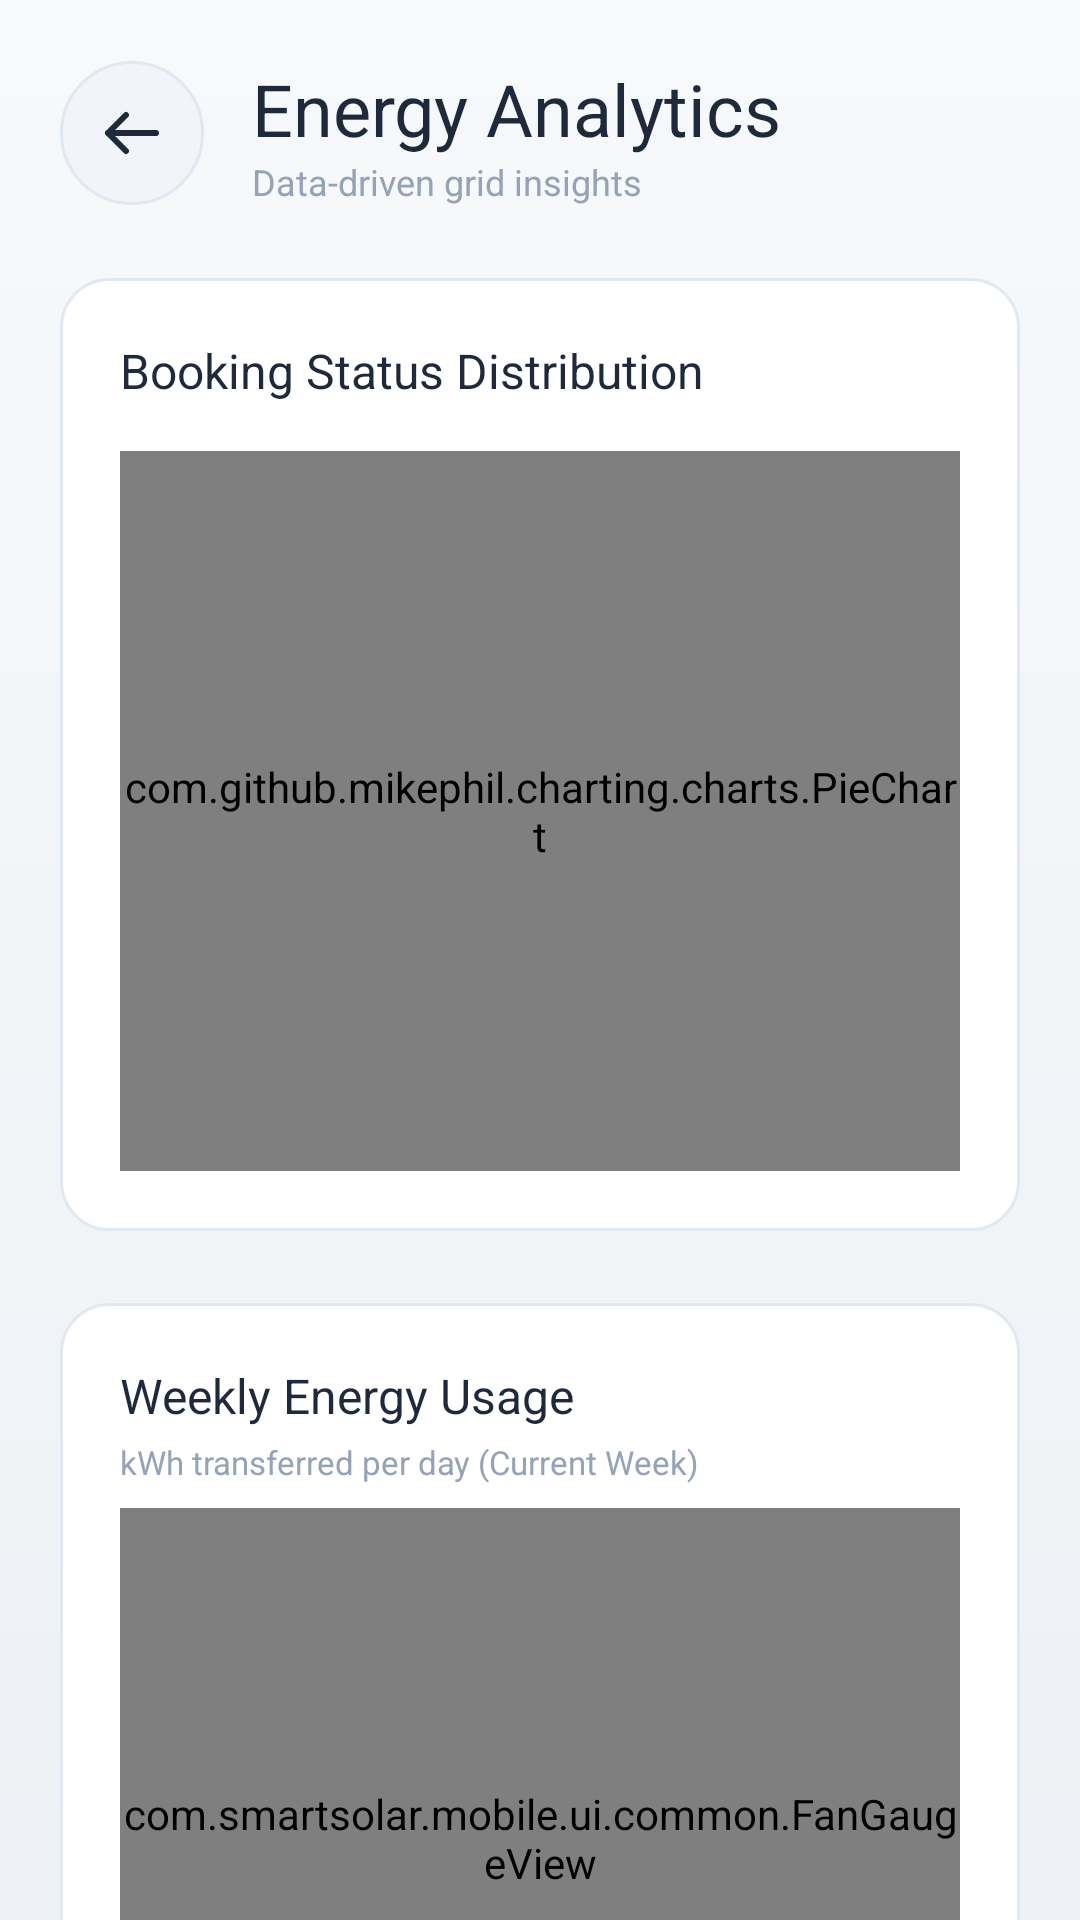

Layout XML and referenced resources for this Android screen:
<!-- AndroidManifest.xml: application theme Theme.SmartSolar.Glass -->
<!-- res/layout/activity_analytics.xml -->
<?xml version="1.0" encoding="utf-8"?>
<androidx.coordinatorlayout.widget.CoordinatorLayout xmlns:android="http://schemas.android.com/apk/res/android"
    xmlns:app="http://schemas.android.com/apk/res-auto"
    android:layout_width="match_parent"
    android:layout_height="match_parent"
    android:background="@drawable/bg_glass_canvas">

    <androidx.core.widget.NestedScrollView
        android:layout_width="match_parent"
        android:layout_height="match_parent"
        android:clipToPadding="false"
        android:paddingBottom="32dp">

        <LinearLayout
            android:layout_width="match_parent"
            android:layout_height="wrap_content"
            android:orientation="vertical"
            android:padding="20dp">

            
            <LinearLayout
                android:id="@+id/analytics_header"
                android:layout_width="match_parent"
                android:layout_height="wrap_content"
                android:orientation="horizontal"
                android:gravity="center_vertical"
                android:layout_marginBottom="24dp">

                <FrameLayout
                    android:id="@+id/btn_back_header"
                    android:layout_width="48dp"
                    android:layout_height="48dp"
                    android:background="@drawable/bg_neuro_icon_circle"
                    android:clickable="true"
                    android:focusable="true">
                    <ImageView
                        android:layout_width="24dp"
                        android:layout_height="24dp"
                        android:layout_gravity="center"
                        android:src="@drawable/ic_line_back_arrow"
                        android:contentDescription="Back" />
                </FrameLayout>

                <LinearLayout
                    android:layout_width="wrap_content"
                    android:layout_height="wrap_content"
                    android:orientation="vertical"
                    android:layout_marginStart="16dp">
                    <TextView
                        android:layout_width="wrap_content"
                        android:layout_height="wrap_content"
                        android:text="Energy Analytics"
                        android:textSize="24sp"
                        android:fontFamily="sans-serif-semibold"
                        android:textColor="@color/neuro_text_primary"/>
                    <TextView
                        android:layout_width="wrap_content"
                        android:layout_height="wrap_content"
                        android:text="Data-driven grid insights"
                        android:textSize="12sp"
                        android:textColor="@color/neuro_text_muted"/>
                </LinearLayout>
            </LinearLayout>

            
            <LinearLayout
                android:id="@+id/card_booking"
                android:layout_width="match_parent"
                android:layout_height="wrap_content"
                android:background="@drawable/bg_neuro_card"
                android:padding="20dp"
                android:orientation="vertical"
                android:layout_marginBottom="24dp">
                <TextView
                    android:layout_width="wrap_content"
                    android:layout_height="wrap_content"
                    android:text="Booking Status Distribution"
                    android:textSize="16sp"
                    android:fontFamily="sans-serif-semibold"
                    android:textColor="@color/neuro_text_primary"
                    android:layout_marginBottom="16dp" />
                <com.github.mikephil.charting.charts.PieChart
                    android:id="@+id/chart_booking_status"
                    android:layout_width="match_parent"
                    android:layout_height="240dp" />
            </LinearLayout>

            
            <LinearLayout
                android:id="@+id/card_weekly"
                android:layout_width="match_parent"
                android:layout_height="wrap_content"
                android:background="@drawable/bg_neuro_card"
                android:padding="20dp"
                android:orientation="vertical"
                android:layout_marginBottom="24dp">
                <TextView
                    android:layout_width="wrap_content"
                    android:layout_height="wrap_content"
                    android:text="Weekly Energy Usage"
                    android:textSize="16sp"
                    android:fontFamily="sans-serif-semibold"
                    android:textColor="@color/neuro_text_primary"
                    android:layout_marginBottom="4dp" />
                <TextView
                    android:id="@+id/tv_weekly_sub"
                    android:layout_width="wrap_content"
                    android:layout_height="wrap_content"
                    android:text="kWh transferred per day (Current Week)"
                    android:textSize="11sp"
                    android:textColor="@color/neuro_text_muted"
                    android:layout_marginBottom="8dp" />
                <FrameLayout
                    android:layout_width="match_parent"
                    android:layout_height="220dp">
                    <com.smartsolar.mobile.ui.common.FanGaugeView
                        android:id="@+id/gauge_weekly"
                        android:layout_width="match_parent"
                        android:layout_height="match_parent" />
                    <LinearLayout
                        android:layout_width="wrap_content"
                        android:layout_height="wrap_content"
                        android:layout_gravity="bottom|center_horizontal"
                        android:layout_marginBottom="14dp"
                        android:orientation="vertical"
                        android:gravity="center_horizontal">
                        <TextView
                            android:id="@+id/tv_gauge_pct"
                            android:layout_width="wrap_content"
                            android:layout_height="wrap_content"
                            android:text="0%"
                            android:textSize="26sp"
                            android:fontFamily="sans-serif-medium"
                            android:textStyle="bold"
                            android:textColor="@color/text_brand" />
                    </LinearLayout>
                </FrameLayout>
            </LinearLayout>

            
            <LinearLayout
                android:id="@+id/card_monthly"
                android:layout_width="match_parent"
                android:layout_height="wrap_content"
                android:background="@drawable/bg_neuro_card"
                android:padding="20dp"
                android:orientation="vertical"
                android:layout_marginBottom="24dp">
                <TextView
                    android:layout_width="wrap_content"
                    android:layout_height="wrap_content"
                    android:text="Monthly Energy Summary"
                    android:textSize="16sp"
                    android:fontFamily="sans-serif-semibold"
                    android:textColor="@color/neuro_text_primary"
                    android:layout_marginBottom="12dp" />
                <TextView
                    android:layout_width="match_parent"
                    android:layout_height="wrap_content"
                    android:text="Month"
                    android:textSize="13sp"
                    android:fontFamily="sans-serif-medium"
                    android:textStyle="bold"
                    android:gravity="center"
                    android:textColor="@color/neuro_text_primary"
                    android:layout_marginBottom="16dp" />
                <LinearLayout
                    android:id="@+id/layout_monthly_segments"
                    android:layout_width="match_parent"
                    android:layout_height="wrap_content"
                    android:orientation="vertical" />
            </LinearLayout>

            
            <LinearLayout
                android:id="@+id/card_node"
                android:layout_width="match_parent"
                android:layout_height="wrap_content"
                android:background="@drawable/bg_neuro_card"
                android:padding="20dp"
                android:orientation="vertical">
                <TextView
                    android:layout_width="wrap_content"
                    android:layout_height="wrap_content"
                    android:text="Node Utilization Trends"
                    android:textSize="16sp"
                    android:fontFamily="sans-serif-semibold"
                    android:textColor="@color/neuro_text_primary"
                    android:layout_marginBottom="4dp" />
                <TextView
                    android:layout_width="wrap_content"
                    android:layout_height="wrap_content"
                    android:text="Completed kWh per hub, this week"
                    android:textSize="11sp"
                    android:textColor="@color/neuro_text_muted"
                    android:layout_marginBottom="12dp" />
                <HorizontalScrollView
                    android:layout_width="match_parent"
                    android:layout_height="wrap_content"
                    android:scrollbars="none">
                    <LinearLayout
                        android:id="@+id/layout_node_legend"
                        android:layout_width="wrap_content"
                        android:layout_height="wrap_content"
                        android:layout_gravity="center_horizontal"
                        android:orientation="horizontal"
                        android:gravity="center_vertical" />
                </HorizontalScrollView>
                <LinearLayout
                    android:id="@+id/layout_node_heatmap"
                    android:layout_width="match_parent"
                    android:layout_height="wrap_content"
                    android:orientation="vertical"
                    android:layout_marginTop="12dp" />
            </LinearLayout>

        </LinearLayout>
    </androidx.core.widget.NestedScrollView>

    <com.smartsolar.mobile.ui.common.LoadingDotsView
        android:id="@+id/progress_bar"
        android:layout_width="wrap_content"
        android:layout_height="wrap_content"
        android:layout_gravity="center"        android:visibility="gone" />

</androidx.coordinatorlayout.widget.CoordinatorLayout>
<!-- resources referenced by this layout -->
<resources>
  <color name="neuro_text_muted">#94A3B8</color>
  <color name="neuro_text_primary">#1E293B</color>
  <color name="text_brand">#063127</color>
  <!-- drawable bg_glass_canvas (drawable) -->
  <?xml version="1.0" encoding="utf-8"?>
  <layer-list xmlns:android="http://schemas.android.com/apk/res/android">
      <item>
          <shape android:shape="rectangle">
              <gradient
                  android:angle="270"
                  android:startColor="@color/canvas_top"
                  android:endColor="@color/canvas_bottom"
                  android:type="linear" />
          </shape>
      </item>
  </layer-list>
  <!-- drawable bg_neuro_card (drawable) -->
  <?xml version="1.0" encoding="utf-8"?>
  <shape xmlns:android="http://schemas.android.com/apk/res/android"
      android:shape="rectangle">
      <solid android:color="@color/glass_surface" />
      <corners android:radius="16dp" />
      <stroke
          android:width="1dp"
          android:color="@color/glass_stroke" />
  </shape>
  <!-- drawable bg_neuro_icon_circle (drawable) -->
  <?xml version="1.0" encoding="utf-8"?>
  <shape xmlns:android="http://schemas.android.com/apk/res/android"
      android:shape="oval">
      <solid android:color="@color/surface_variant" />
      <stroke
          android:width="1dp"
          android:color="@color/glass_stroke" />
  </shape>
  <!-- drawable ic_line_back_arrow (drawable) -->
  <vector xmlns:android="http://schemas.android.com/apk/res/android"
      android:width="24dp"
      android:height="24dp"
      android:viewportWidth="24"
      android:viewportHeight="24">
      
      <path
          android:strokeColor="@color/neuro_text_primary"
          android:strokeWidth="2"
          android:strokeLineCap="round"
          android:strokeLineJoin="round"
          android:pathData="M20,12H4M10,18l-6,-6l6,-6" />
  </vector>
  <color name="canvas_top">#F7F9FB</color>
  <color name="canvas_bottom">#EDF1F5</color>
  <color name="glass_surface">#FFFFFF</color>
  <color name="glass_stroke">#E2E8F0</color>
  <color name="surface_variant">#F1F5F9</color>
  <color name="neuro_green">#2F5D62</color>
  <color name="neuro_green_dark">#24474B</color>
  <color name="text_on_accent">#FFFFFF</color>
  <color name="neuro_blue">#3E5C76</color>
  <color name="neuro_danger">#9E3B3B</color>
  <color name="white">#FFFFFF</color>
  <color name="neuro_surface">#F7F9FB</color>
  <color name="neuro_bg">#EDF1F5</color>
  <color name="neuro_nav_bg">#FFFFFF</color>
  <color name="transparent">#00000000</color>
  <color name="neuro_text_secondary">#475569</color>
  <style name="Widget.Glass.CardView" parent="CardView">
          <item name="cardBackgroundColor">@color/glass_surface</item>
          <item name="cardCornerRadius">24dp</item>
          <item name="cardElevation">0dp</item>
          <item name="cardMaxElevation">0dp</item>
          <item name="cardPreventCornerOverlap">true</item>
      </style>
</resources>
